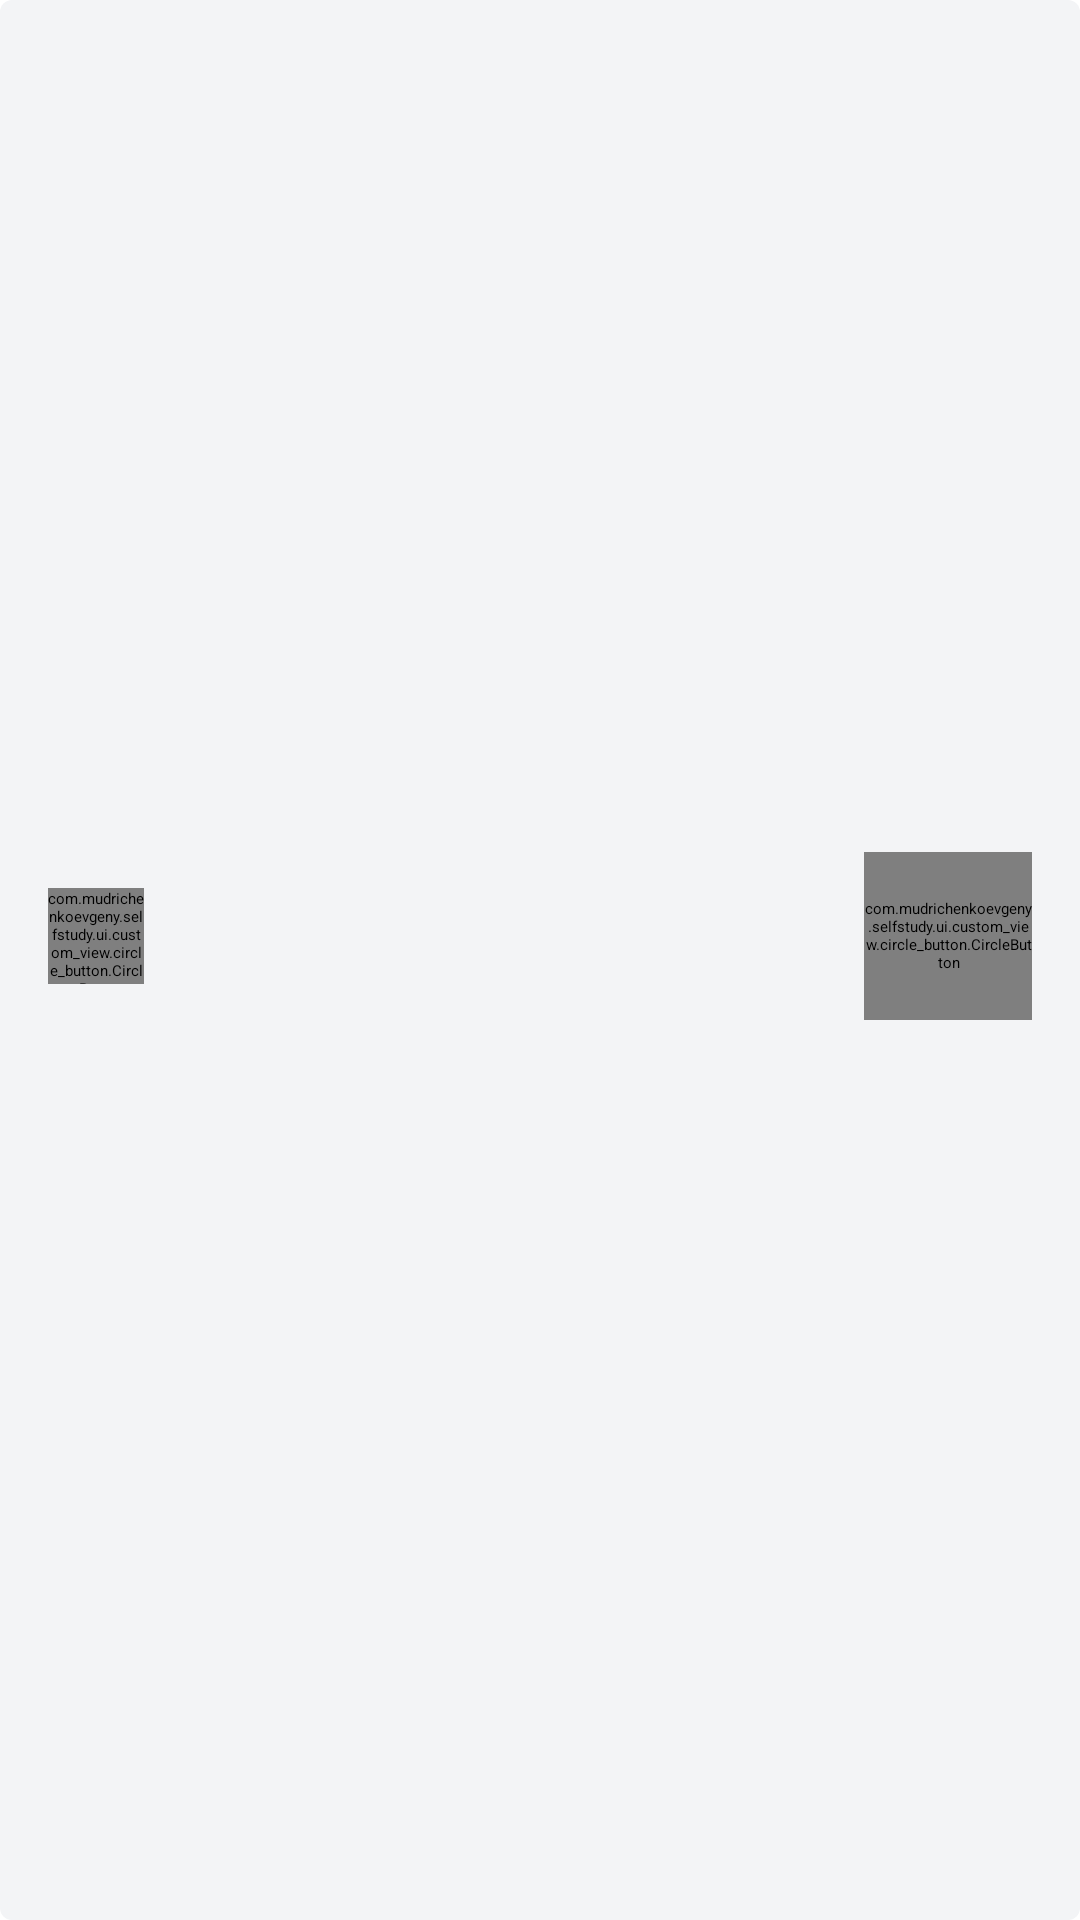

Here is an Android app screen rendered from its layout file. Give the layout XML and the strings, colors and styles it references.
<!-- AndroidManifest.xml: application theme Theme.App.Starting -->
<!-- res/layout/view_audio_recorder.xml -->
<?xml version="1.0" encoding="utf-8"?>
<layout xmlns:android="http://schemas.android.com/apk/res/android"
    xmlns:app="http://schemas.android.com/apk/res-auto"
    xmlns:tools="http://schemas.android.com/tools">

    <androidx.constraintlayout.widget.ConstraintLayout
        android:layout_width="match_parent"
        android:layout_height="wrap_content"
        android:padding="@dimen/padding_items"
        android:background="@drawable/background_rectangle"
        android:backgroundTint="@color/background_secondary">

        <androidx.constraintlayout.widget.Guideline
            android:id="@+id/guideline_start"
            android:layout_width="wrap_content"
            android:layout_height="wrap_content"
            android:orientation="vertical"
            app:layout_constraintGuide_begin="@dimen/padding_items"/>

        <androidx.constraintlayout.widget.Guideline
            android:id="@+id/guideline_end"
            android:layout_width="wrap_content"
            android:layout_height="wrap_content"
            android:orientation="vertical"
            app:layout_constraintGuide_end="@dimen/padding_items"/>

        <com.mudrichenkoevgeny.selfstudy.ui.custom_view.circle_button.CircleButton
            android:id="@+id/delete_recording_button"
            android:layout_width="@dimen/circle_button_small_size"
            android:layout_height="@dimen/circle_button_small_size"
            app:layout_constraintTop_toTopOf="parent"
            app:layout_constraintBottom_toTopOf="@+id/slider_barrier"
            app:layout_constraintStart_toStartOf="@+id/guideline_start"
            app:layout_constraintEnd_toStartOf="@+id/audio_recorder_text_view"
            android:layout_marginEnd="@dimen/padding_items"
            style="@style/ButtonCircle"
            android:src="@drawable/ic_delete"
            tools:visibility="visible"/>

        <TextView
            android:id="@+id/audio_recorder_text_view"
            android:layout_width="0dp"
            android:layout_height="wrap_content"
            app:layout_constraintTop_toTopOf="parent"
            app:layout_constraintBottom_toTopOf="@+id/slider_barrier"
            app:layout_constraintStart_toEndOf="@+id/delete_recording_button"
            app:layout_constraintEnd_toStartOf="@+id/action_buttons_barrier"
            android:layout_marginEnd="@dimen/padding_items"
            style="@style/TextPrimary"
            tools:text="@string/mock_text_small"/>

        <androidx.constraintlayout.widget.Barrier
            android:id="@+id/action_buttons_barrier"
            android:layout_width="wrap_content"
            android:layout_height="wrap_content"
            app:barrierDirection="start"
            app:constraint_referenced_ids="play_button, start_recording_button, stop_recording_button"/>

        <com.mudrichenkoevgeny.selfstudy.ui.custom_view.circle_button.CircleButton
            android:id="@+id/play_button"
            android:layout_width="@dimen/circle_button_big_size"
            android:layout_height="@dimen/circle_button_big_size"
            app:layout_constraintTop_toTopOf="parent"
            app:layout_constraintBottom_toTopOf="@+id/slider_barrier"
            app:layout_constraintEnd_toEndOf="@+id/guideline_end"
            style="@style/ButtonCircle"
            android:src="@drawable/ic_play"
            tools:visibility="visible"/>

        <com.mudrichenkoevgeny.selfstudy.ui.custom_view.circle_button.CircleButton
            android:id="@+id/pause_button"
            android:layout_width="@dimen/circle_button_big_size"
            android:layout_height="@dimen/circle_button_big_size"
            app:layout_constraintTop_toTopOf="parent"
            app:layout_constraintBottom_toTopOf="@+id/slider_barrier"
            app:layout_constraintEnd_toEndOf="@+id/guideline_end"
            style="@style/ButtonCircle"
            android:src="@drawable/ic_pause"
            tools:visibility="visible"/>

        <com.mudrichenkoevgeny.selfstudy.ui.custom_view.circle_button.CircleButton
            android:id="@+id/start_recording_button"
            android:layout_width="@dimen/circle_button_big_size"
            android:layout_height="@dimen/circle_button_big_size"
            app:layout_constraintTop_toTopOf="parent"
            app:layout_constraintBottom_toTopOf="@+id/slider_barrier"
            app:layout_constraintEnd_toEndOf="@+id/guideline_end"
            style="@style/ButtonCircle"
            android:src="@drawable/ic_record"
            tools:visibility="gone"/>

        <com.mudrichenkoevgeny.selfstudy.ui.custom_view.circle_button.CircleButton
            android:id="@+id/stop_recording_button"
            android:layout_width="@dimen/circle_button_big_size"
            android:layout_height="@dimen/circle_button_big_size"
            app:layout_constraintTop_toTopOf="parent"
            app:layout_constraintBottom_toTopOf="@+id/slider_barrier"
            app:layout_constraintEnd_toEndOf="@+id/guideline_end"
            style="@style/ButtonCircle"
            android:src="@drawable/ic_stop"
            tools:visibility="gone"/>

        <androidx.constraintlayout.widget.Barrier
            android:id="@+id/slider_barrier"
            android:layout_width="wrap_content"
            android:layout_height="wrap_content"
            app:barrierDirection="top"
            app:constraint_referenced_ids="seek_bar"/>

        <SeekBar
            android:id="@+id/seek_bar"
            android:layout_width="match_parent"
            android:layout_height="wrap_content"
            app:layout_constraintTop_toBottomOf="@+id/slider_barrier"
            app:layout_constraintBottom_toBottomOf="parent"
            android:layout_marginTop="@dimen/padding_screen"
            style="@style/SeekBar" />

        <com.mudrichenkoevgeny.selfstudy.ui.custom_view.progress.ProgressView
            android:id="@+id/progress_bar"
            android:layout_width="0dp"
            android:layout_height="0dp"
            app:layout_constraintTop_toTopOf="parent"
            app:layout_constraintBottom_toBottomOf="parent"
            app:layout_constraintStart_toStartOf="parent"
            app:layout_constraintEnd_toEndOf="parent"
            style="@style/Progress"
            app:backgroundColor="@color/background_secondary"
            android:visibility="gone"
            tools:visibility="gone"/>

    </androidx.constraintlayout.widget.ConstraintLayout>

</layout>
<!-- resources referenced by this layout -->
<resources>
  <color name="background_secondary">#FFF3F4F6</color>
  <dimen name="circle_button_big_size">56dp</dimen>
  <dimen name="circle_button_small_size">32dp</dimen>
  <dimen name="padding_items">8dp</dimen>
  <dimen name="padding_screen">16dp</dimen>
  <!-- drawable ic_play (drawable) -->
  <vector xmlns:android="http://schemas.android.com/apk/res/android"
      android:width="494.15dp"
      android:height="494.15dp"
      android:viewportWidth="434.15"
      android:viewportHeight="494.15">
    <path
        android:fillColor="#FF000000"
        android:pathData="M405.28,201.19L130.8,13.28C118.13,4.6 105.36,0 94.74,0C74.22,0 61.52,16.47 61.52,44.04v406.12c0,27.54 12.68,43.98 33.16,43.98c10.63,0 23.2,-4.6 35.9,-13.31l274.61,-187.9c17.66,-12.1 27.44,-28.39 27.44,-45.88C432.63,229.57 422.96,213.29 405.28,201.19z"/>
  </vector>
  <!-- drawable ic_record (drawable) -->
  <vector xmlns:android="http://schemas.android.com/apk/res/android"
      android:width="24dp"
      android:height="24dp"
      android:viewportWidth="24"
      android:viewportHeight="24">
    <path
        android:fillColor="#FF000000"
        android:pathData="m24,12v-0.001c0,-6.627 -5.372,-12 -12,-12 -6.627,0 -12,5.372 -12,12v0.001c0,6.627 5.372,12 12,12 6.627,0 12,-5.372 12,-12z"/>
  </vector>
  <string name="mock_text_small">Lorem ipsum</string>
  <style name="ButtonCircle">
          <item name="android:elevation">@dimen/elevation_size</item>
          <item name="enabledBackgroundColorRes">@color/background_accent</item>
          <item name="disabledBackgroundColorRes">@color/on_background_secondary</item>
          <item name="enabledImageColorRes">@color/on_background_accent</item>
          <item name="disabledImageColorRes">@color/on_background_accent</item>
          <item name="android:scaleType">fitXY</item>
      </style>
  <style name="Progress">
          <item name="android:translationZ">@dimen/elevation_size</item>
          <item name="backgroundColor">@color/background_primary</item>
          <item name="progressColor">@color/on_background_primary</item>
      </style>
  <style name="SeekBar">
          <item name="android:progressBackgroundTint">@color/on_background_secondary</item>
          <item name="android:progressTint">@color/background_accent</item>
          <item name="android:thumbTint">@color/on_background_primary</item>
      </style>
  <style name="TextPrimary">
          <item name="android:textSize">@dimen/text_primary_size</item>
          <item name="android:textColor">@color/on_background_primary</item>
          <item name="android:ellipsize">end</item>
          <item name="android:textAlignment">textStart</item>
      </style>
  <style name="Theme.App.Starting" parent="Theme.SplashScreen">
          <item name="windowSplashScreenBackground">@color/background_secondary</item>
          <item name="windowSplashScreenAnimatedIcon">@drawable/ic_launcher_foreground</item>
          <item name="windowSplashScreenAnimationDuration">200</item>
          <item name="postSplashScreenTheme">@style/AppTheme</item>
      </style>
  <color name="ripple">@color/on_background_secondary</color>
  <dimen name="radius_corner">4dp</dimen>
  <color name="background_primary">#FFFFFFFF</color>
  <color name="background_accent">#FF202022</color>
  <dimen name="elevation_size">4dp</dimen>
  <color name="on_background_secondary">#FF8B8B8B</color>
  <color name="on_background_accent">#FFFFFFFF</color>
  <color name="on_background_primary">#FF000000</color>
  <dimen name="text_primary_size">16sp</dimen>
</resources>
